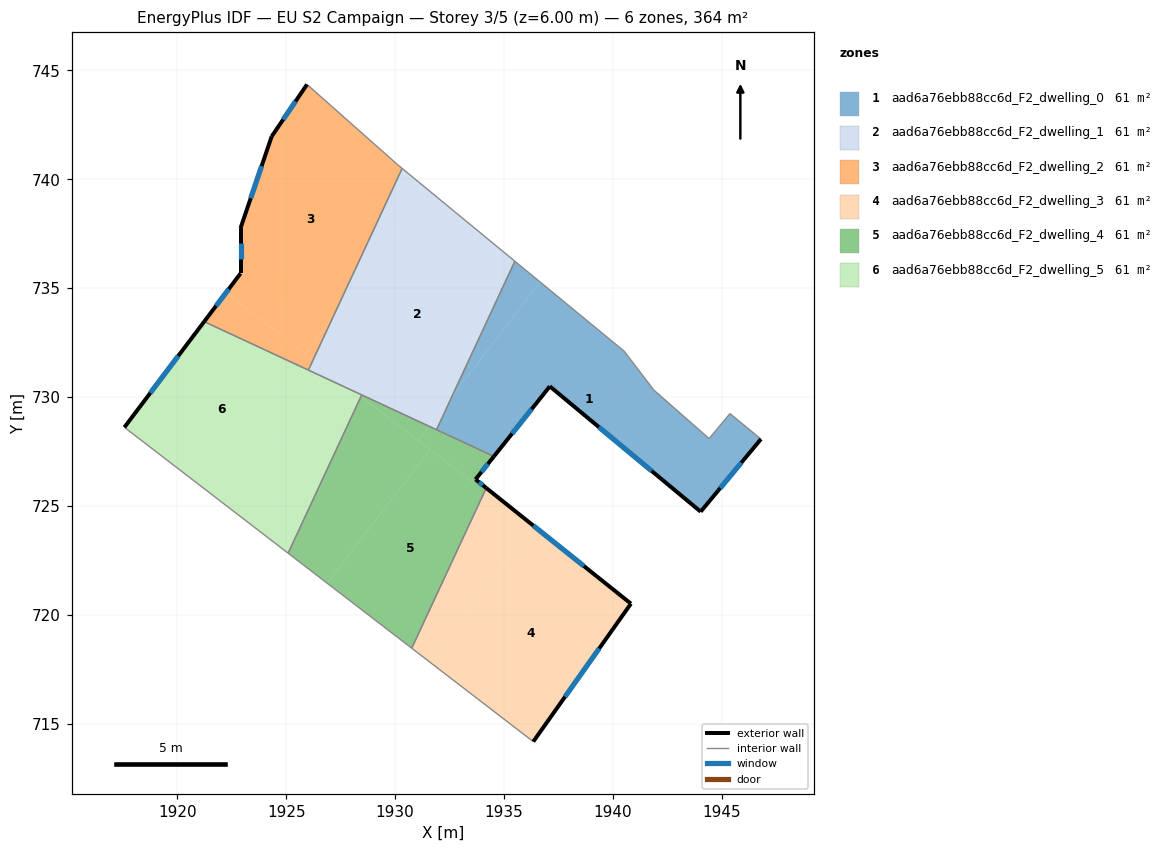
=== STOREY PLAN SPEC (per zone: floor XY polygon, exterior-wall plan segments, windows/doors) ===
zone 1: aad6a76ebb88cc6d_F2_dwelling_0  (60.7 m²)
  floor: (1945.36, 729.25) (1946.78, 728.08) (1944.02, 724.75) (1937.10, 730.50) (1934.53, 727.28) (1931.90, 728.51) (1932.60, 730.02) (1936.65, 735.29) (1940.51, 732.11) (1941.87, 730.33) (1944.41, 728.10)
  floor: (1936.65, 735.29) (1932.60, 730.02) (1935.49, 736.24)
  exterior wall: (1944.02, 724.75) – (1946.78, 728.08)  [4.3 m]
    window: (1944.92, 725.83) – (1945.88, 727.00)  [1.6 m²]
  exterior wall: (1937.10, 730.50) – (1944.02, 724.75)  [9.0 m]
    window: (1939.35, 728.63) – (1941.77, 726.62)  [3.3 m²]
  exterior wall: (1934.53, 727.28) – (1937.10, 730.50)  [4.1 m]
    window: (1935.37, 728.33) – (1936.26, 729.45)  [1.5 m²]
  interior walls: 7
zone 2: aad6a76ebb88cc6d_F2_dwelling_1  (60.7 m²)
  floor: (1935.49, 736.24) (1932.60, 730.02) (1931.56, 728.67) (1928.14, 730.26) (1926.24, 731.72) (1927.13, 733.64) (1931.60, 739.45)
  floor: (1931.60, 739.45) (1927.13, 733.64) (1930.32, 740.49)
  floor: (1932.60, 730.02) (1931.90, 728.51) (1931.56, 728.67)
  floor: (1928.14, 730.26) (1926.72, 730.92) (1926.93, 731.19)
  floor: (1926.93, 731.19) (1926.72, 730.92) (1926.02, 731.24) (1926.24, 731.72)
  interior walls: 5
zone 3: aad6a76ebb88cc6d_F2_dwelling_2  (60.7 m²)
  floor: (1930.15, 740.64) (1930.32, 740.49) (1927.13, 733.64) (1925.87, 732.00) (1922.24, 734.79) (1922.91, 735.68) (1922.91, 737.76) (1924.34, 741.97) (1925.96, 744.35)
  floor: (1927.13, 733.64) (1926.24, 731.72) (1925.87, 732.00)
  floor: (1926.24, 731.72) (1926.02, 731.24) (1921.24, 733.47) (1922.24, 734.79)
  exterior wall: (1924.34, 741.97) – (1922.91, 737.76)  [4.4 m]
    window: (1923.87, 740.60) – (1923.37, 739.13)  [1.6 m²]
  exterior wall: (1925.96, 744.35) – (1924.34, 741.97)  [2.9 m]
    window: (1925.43, 743.57) – (1924.86, 742.74)  [1.1 m²]
  exterior wall: (1922.91, 735.68) – (1921.24, 733.47)  [2.8 m]
    window: (1922.36, 734.96) – (1921.78, 734.19)  [1.0 m²]
  exterior wall: (1922.91, 737.76) – (1922.91, 735.68)  [2.1 m]
    window: (1922.91, 737.08) – (1922.91, 736.35)  [0.8 m²]
  interior walls: 4
zone 4: aad6a76ebb88cc6d_F2_dwelling_3  (60.7 m²)
  floor: (1940.82, 720.53) (1936.34, 714.20) (1931.55, 717.88) (1936.34, 724.11)
  floor: (1936.34, 724.11) (1936.27, 724.01) (1931.55, 717.88) (1930.76, 718.48) (1934.18, 725.83)
  floor: (1936.34, 724.11) (1931.55, 717.88) (1936.27, 724.01)
  exterior wall: (1940.82, 720.53) – (1934.18, 725.83)  [8.5 m]
    window: (1938.66, 722.25) – (1936.34, 724.11)  [3.1 m²]
  exterior wall: (1936.34, 714.20) – (1940.82, 720.53)  [7.8 m]
    window: (1937.79, 716.26) – (1939.36, 718.47)  [2.8 m²]
  interior walls: 2
zone 5: aad6a76ebb88cc6d_F2_dwelling_4  (60.7 m²)
  floor: (1933.69, 726.23) (1934.18, 725.83) (1930.76, 718.48) (1926.88, 721.46) (1931.60, 727.60) (1933.57, 726.08)
  floor: (1934.53, 727.28) (1933.69, 726.23) (1933.57, 726.08) (1931.06, 728.01) (1931.56, 728.67)
  floor: (1931.56, 728.67) (1931.06, 728.01) (1928.43, 730.03) (1928.47, 730.10)
  floor: (1931.60, 727.60) (1926.88, 721.47) (1925.09, 722.84) (1928.43, 730.03)
  exterior wall: (1933.69, 726.23) – (1934.53, 727.28)  [1.4 m]
    window: (1933.96, 726.57) – (1934.26, 726.94)  [0.5 m²]
  exterior wall: (1934.18, 725.83) – (1933.69, 726.23)  [0.6 m]
    window: (1934.02, 725.96) – (1933.85, 726.10)  [0.2 m²]
  interior walls: 5
zone 6: aad6a76ebb88cc6d_F2_dwelling_5  (60.7 m²)
  floor: (1928.14, 730.26) (1928.43, 730.03) (1925.09, 722.84) (1922.22, 725.05) (1926.72, 730.92)
  floor: (1926.72, 730.92) (1922.22, 725.05) (1917.58, 728.62) (1921.24, 733.47)
  floor: (1928.47, 730.10) (1928.43, 730.03) (1928.14, 730.26)
  exterior wall: (1921.24, 733.47) – (1917.58, 728.62)  [6.1 m]
    window: (1920.05, 731.89) – (1918.77, 730.20)  [2.2 m²]
  interior walls: 4

=== DERIVED (storey summary) ===
Building: EU S2 Campaign
Storey: 3 of 5  (floor level z = 6.00 m)
Storey gross floor area: 364.3 m²
Zones on this storey: 6
  - aad6a76ebb88cc6d_F2_dwelling_0: floor 60.7 m²; exterior wall 17.4 m (52.3 m²); 3 window(s) 6.4 m²; WWR 12.2%
  - aad6a76ebb88cc6d_F2_dwelling_1: floor 60.7 m²
  - aad6a76ebb88cc6d_F2_dwelling_2: floor 60.7 m²; exterior wall 12.2 m (36.5 m²); 4 window(s) 4.5 m²; WWR 12.2%
  - aad6a76ebb88cc6d_F2_dwelling_3: floor 60.7 m²; exterior wall 16.3 m (48.8 m²); 2 window(s) 6.0 m²; WWR 12.2%
  - aad6a76ebb88cc6d_F2_dwelling_4: floor 60.7 m²; exterior wall 2.0 m (5.9 m²); 2 window(s) 0.7 m²; WWR 12.2%
  - aad6a76ebb88cc6d_F2_dwelling_5: floor 60.7 m²; exterior wall 6.1 m (18.2 m²); 1 window(s) 2.2 m²; WWR 12.2%
Zone adjacency (shared interzone walls):
  - aad6a76ebb88cc6d_F2_dwelling_0 ↔ aad6a76ebb88cc6d_F2_dwelling_1
  - aad6a76ebb88cc6d_F2_dwelling_0 ↔ aad6a76ebb88cc6d_F2_dwelling_4
  - aad6a76ebb88cc6d_F2_dwelling_1 ↔ aad6a76ebb88cc6d_F2_dwelling_2
  - aad6a76ebb88cc6d_F2_dwelling_1 ↔ aad6a76ebb88cc6d_F2_dwelling_4
  - aad6a76ebb88cc6d_F2_dwelling_1 ↔ aad6a76ebb88cc6d_F2_dwelling_5
  - aad6a76ebb88cc6d_F2_dwelling_2 ↔ aad6a76ebb88cc6d_F2_dwelling_5
  - aad6a76ebb88cc6d_F2_dwelling_3 ↔ aad6a76ebb88cc6d_F2_dwelling_4
  - aad6a76ebb88cc6d_F2_dwelling_4 ↔ aad6a76ebb88cc6d_F2_dwelling_5